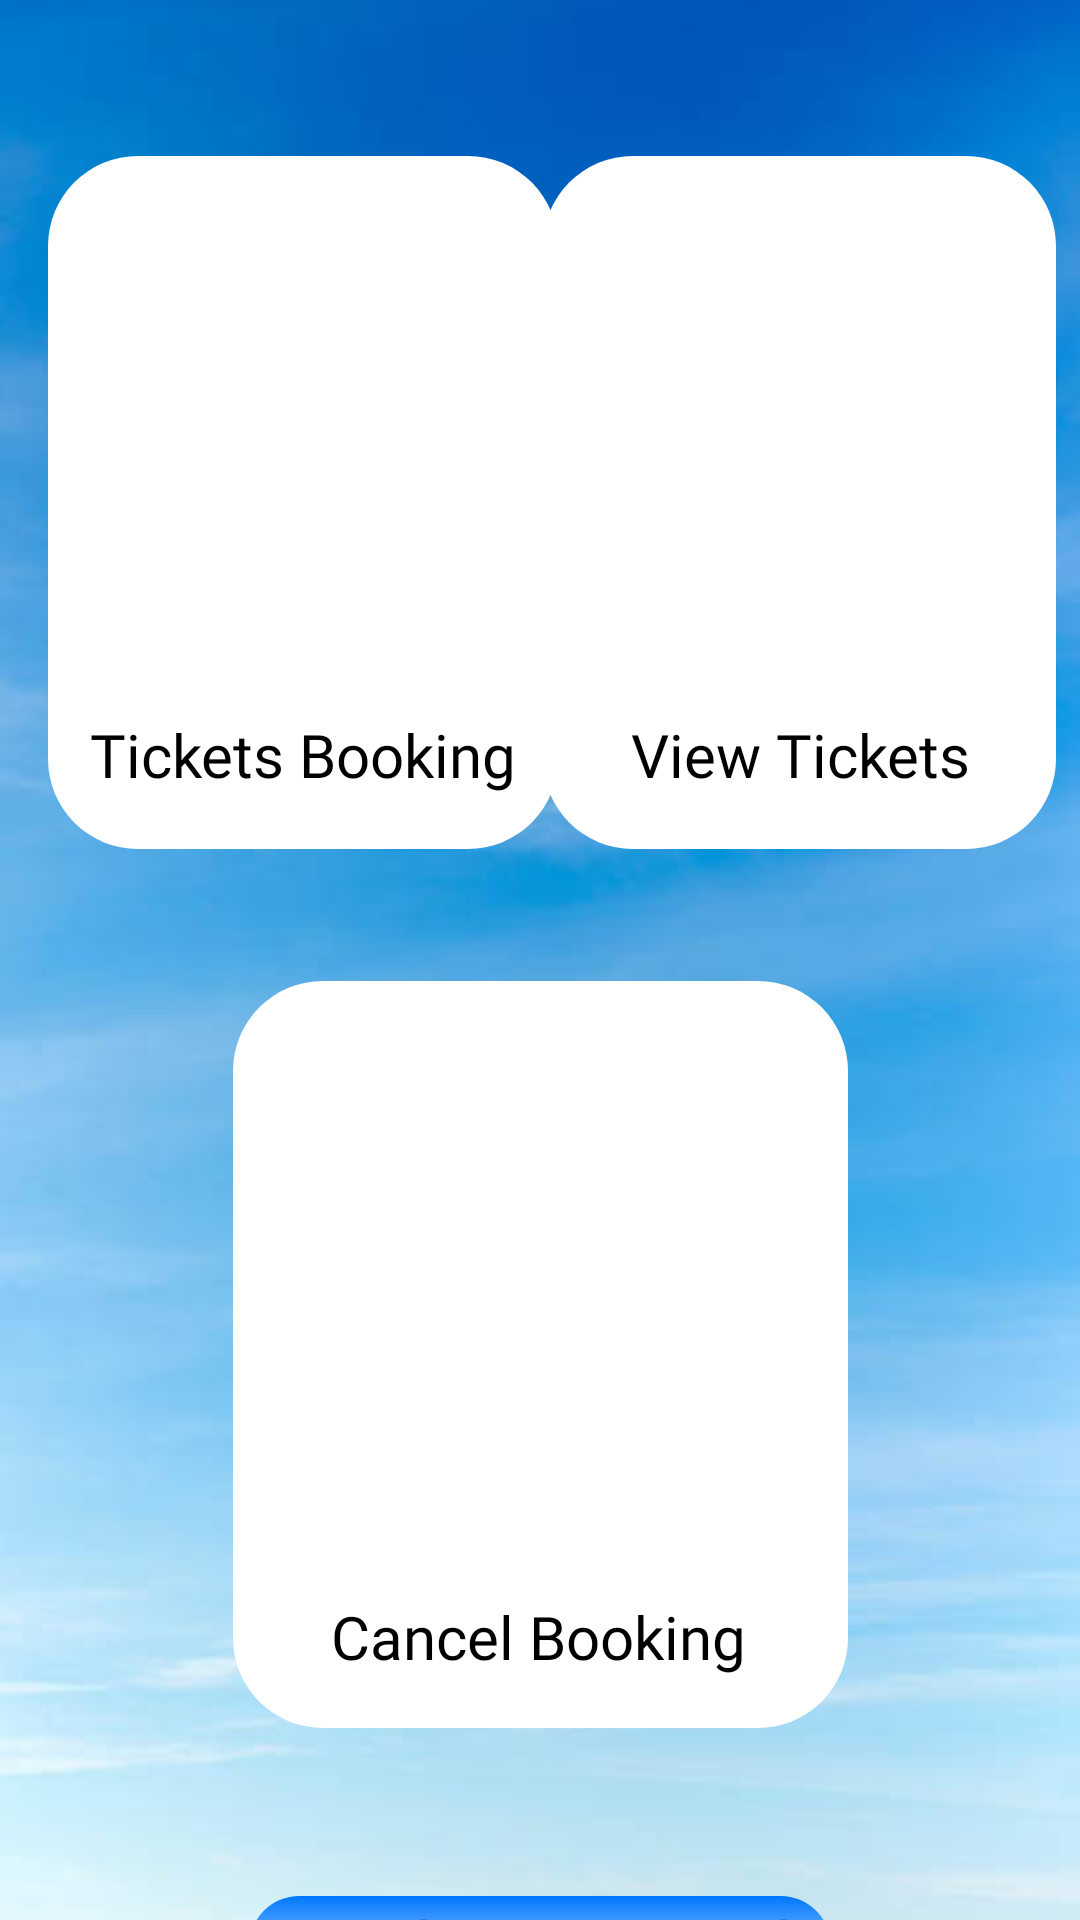

Produce the Android XML layout that renders to this screen, including the resource entries it uses.
<!-- AndroidManifest.xml: application theme Theme.FlightBooking -->
<!-- res/layout/activity_operations.xml -->
<?xml version="1.0" encoding="utf-8"?>
<androidx.constraintlayout.widget.ConstraintLayout xmlns:android="http://schemas.android.com/apk/res/android"
    xmlns:app="http://schemas.android.com/apk/res-auto"
    xmlns:tools="http://schemas.android.com/tools"
    android:layout_width="match_parent"
    android:layout_height="match_parent"
    android:background="@drawable/sky"
    tools:context=".operations">

    <TextView
        android:id="@+id/textView10"
        android:layout_width="170dp"
        android:layout_height="231dp"
        android:layout_marginStart="16dp"
        android:layout_marginTop="52dp"
        android:background="@drawable/behind"
        android:text=""
        app:layout_constraintStart_toStartOf="parent"
        app:layout_constraintTop_toTopOf="parent" />

    <ImageView
        android:id="@+id/book"
        android:layout_width="121dp"
        android:layout_height="156dp"
        app:layout_constraintBottom_toBottomOf="@+id/textView10"
        app:layout_constraintEnd_toEndOf="@+id/textView10"
        app:layout_constraintHorizontal_bias="0.591"
        app:layout_constraintStart_toStartOf="@+id/textView10"
        app:layout_constraintTop_toTopOf="@+id/textView10"
        app:layout_constraintVertical_bias="0.154"
        app:srcCompat="@drawable/book" />

    <TextView
        android:id="@+id/textView11"
        android:layout_width="171dp"
        android:layout_height="231dp"
        android:layout_marginTop="52dp"
        android:layout_marginEnd="8dp"
        android:background="@drawable/behind"
        android:text=""
        app:layout_constraintEnd_toEndOf="parent"
        app:layout_constraintTop_toTopOf="parent" />

    <ImageView
        android:id="@+id/tickets"
        android:layout_width="153dp"
        android:layout_height="291dp"
        app:layout_constraintBottom_toBottomOf="@+id/textView11"
        app:layout_constraintEnd_toEndOf="@+id/textView11"
        app:layout_constraintHorizontal_bias="1.0"
        app:layout_constraintStart_toStartOf="@+id/textView11"
        app:layout_constraintTop_toTopOf="@+id/textView11"
        app:layout_constraintVertical_bias="0.733"
        app:srcCompat="@drawable/tickets" />

    <TextView
        android:id="@+id/textView12"
        android:layout_width="wrap_content"
        android:layout_height="wrap_content"
        android:fontFamily="@font/roboto_bold"
        android:text="Tickets Booking"
        android:textAlignment="center"
        android:textColor="@color/black"
        android:textSize="20dp"
        app:layout_constraintBottom_toBottomOf="@+id/textView10"
        app:layout_constraintEnd_toEndOf="@+id/textView10"
        app:layout_constraintStart_toStartOf="@+id/textView10"
        app:layout_constraintTop_toBottomOf="@+id/book" />

    <TextView
        android:id="@+id/textView13"
        android:layout_width="wrap_content"
        android:layout_height="wrap_content"
        android:layout_marginBottom="18dp"
        android:fontFamily="@font/roboto_bold"
        android:text="View Tickets"
        android:textAlignment="center"
        android:textColor="@color/black"
        android:textSize="20dp"
        app:layout_constraintBottom_toBottomOf="@+id/textView11"
        app:layout_constraintEnd_toEndOf="@+id/textView11"
        app:layout_constraintStart_toStartOf="@+id/textView11" />

    <TextView
        android:id="@+id/textView14"
        android:layout_width="205dp"
        android:layout_height="249dp"
        android:layout_marginTop="44dp"
        android:background="@drawable/behind"
        android:text=""
        app:layout_constraintEnd_toEndOf="parent"
        app:layout_constraintStart_toStartOf="parent"
        app:layout_constraintTop_toBottomOf="@+id/textView10" />

    <ImageView
        android:id="@+id/cancel"
        android:layout_width="166dp"
        android:layout_height="185dp"
        app:layout_constraintEnd_toEndOf="@+id/textView14"
        app:layout_constraintStart_toStartOf="@+id/textView14"
        app:layout_constraintTop_toTopOf="@+id/textView14"
        app:srcCompat="@drawable/cancel" />

    <TextView
        android:id="@+id/textView15"
        android:layout_width="wrap_content"
        android:layout_height="wrap_content"
        android:layout_marginTop="20dp"
        android:fontFamily="@font/roboto_bold"
        android:text="Cancel Booking"
        android:textAlignment="center"
        android:textColor="@color/black"
        android:textSize="20dp"
        app:layout_constraintEnd_toEndOf="@+id/textView14"
        app:layout_constraintHorizontal_bias="0.491"
        app:layout_constraintStart_toStartOf="@+id/textView14"
        app:layout_constraintTop_toBottomOf="@+id/cancel" />

    <TextView
        android:id="@+id/dev"
        android:layout_width="wrap_content"
        android:layout_height="wrap_content"
        android:layout_marginTop="56dp"
        android:background="@drawable/but"
        android:fontFamily="@font/roboto_bold"
        android:text="Developer Details"
        android:textAlignment="center"
        android:textSize="25dp"
        app:layout_constraintEnd_toEndOf="parent"
        app:layout_constraintStart_toStartOf="parent"
        app:layout_constraintTop_toBottomOf="@+id/textView14" />
</androidx.constraintlayout.widget.ConstraintLayout>
<!-- resources referenced by this layout -->
<resources>
  <!-- drawable behind (drawable) -->
  <shape xmlns:android="http://schemas.android.com/apk/res/android"
  android:shape="rectangle">
  
  
  <solid android:color="#FFFFFF" /> 
  
  
  <corners android:radius="30dp" /> 
  </shape>
  <!-- drawable book: png bitmap (drawable, 58894 bytes) -->
  <!-- drawable but (drawable) -->
  <shape xmlns:android="http://schemas.android.com/apk/res/android"
      android:shape="rectangle">
  
      
      <gradient
          android:startColor="#0077FF"
          android:endColor="#FFFFFF"
          android:angle="270" /> 
  
      
      <corners android:radius="20dp" /> 
  </shape>
  <!-- drawable cancel: png bitmap (drawable, 175343 bytes) -->
  <!-- drawable sky: jpg bitmap (drawable, 14381 bytes) -->
  <!-- drawable tickets: png bitmap (drawable, 140034 bytes) -->
  <!-- not gathered from this repository: default colours our renderer supplied (Android Studio template values) -->
  <color name="black">#FF000000</color>
</resources>
